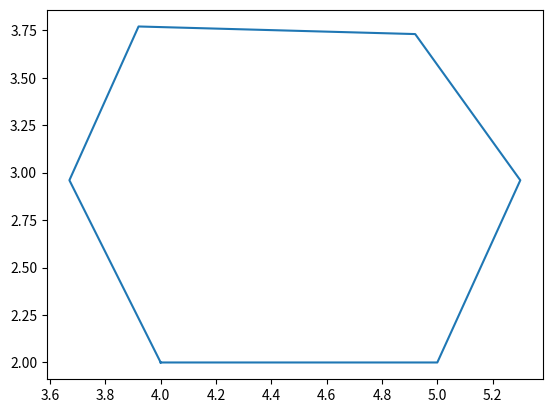

Here is the Python script that generated this plot:
import matplotlib.pyplot as plt
x=[4,3.67,3.92,4.92,5.30,5,4]
y=[2,2.96,3.77,3.73,2.96,2,2]
plt.plot(x,y)
plt.show()